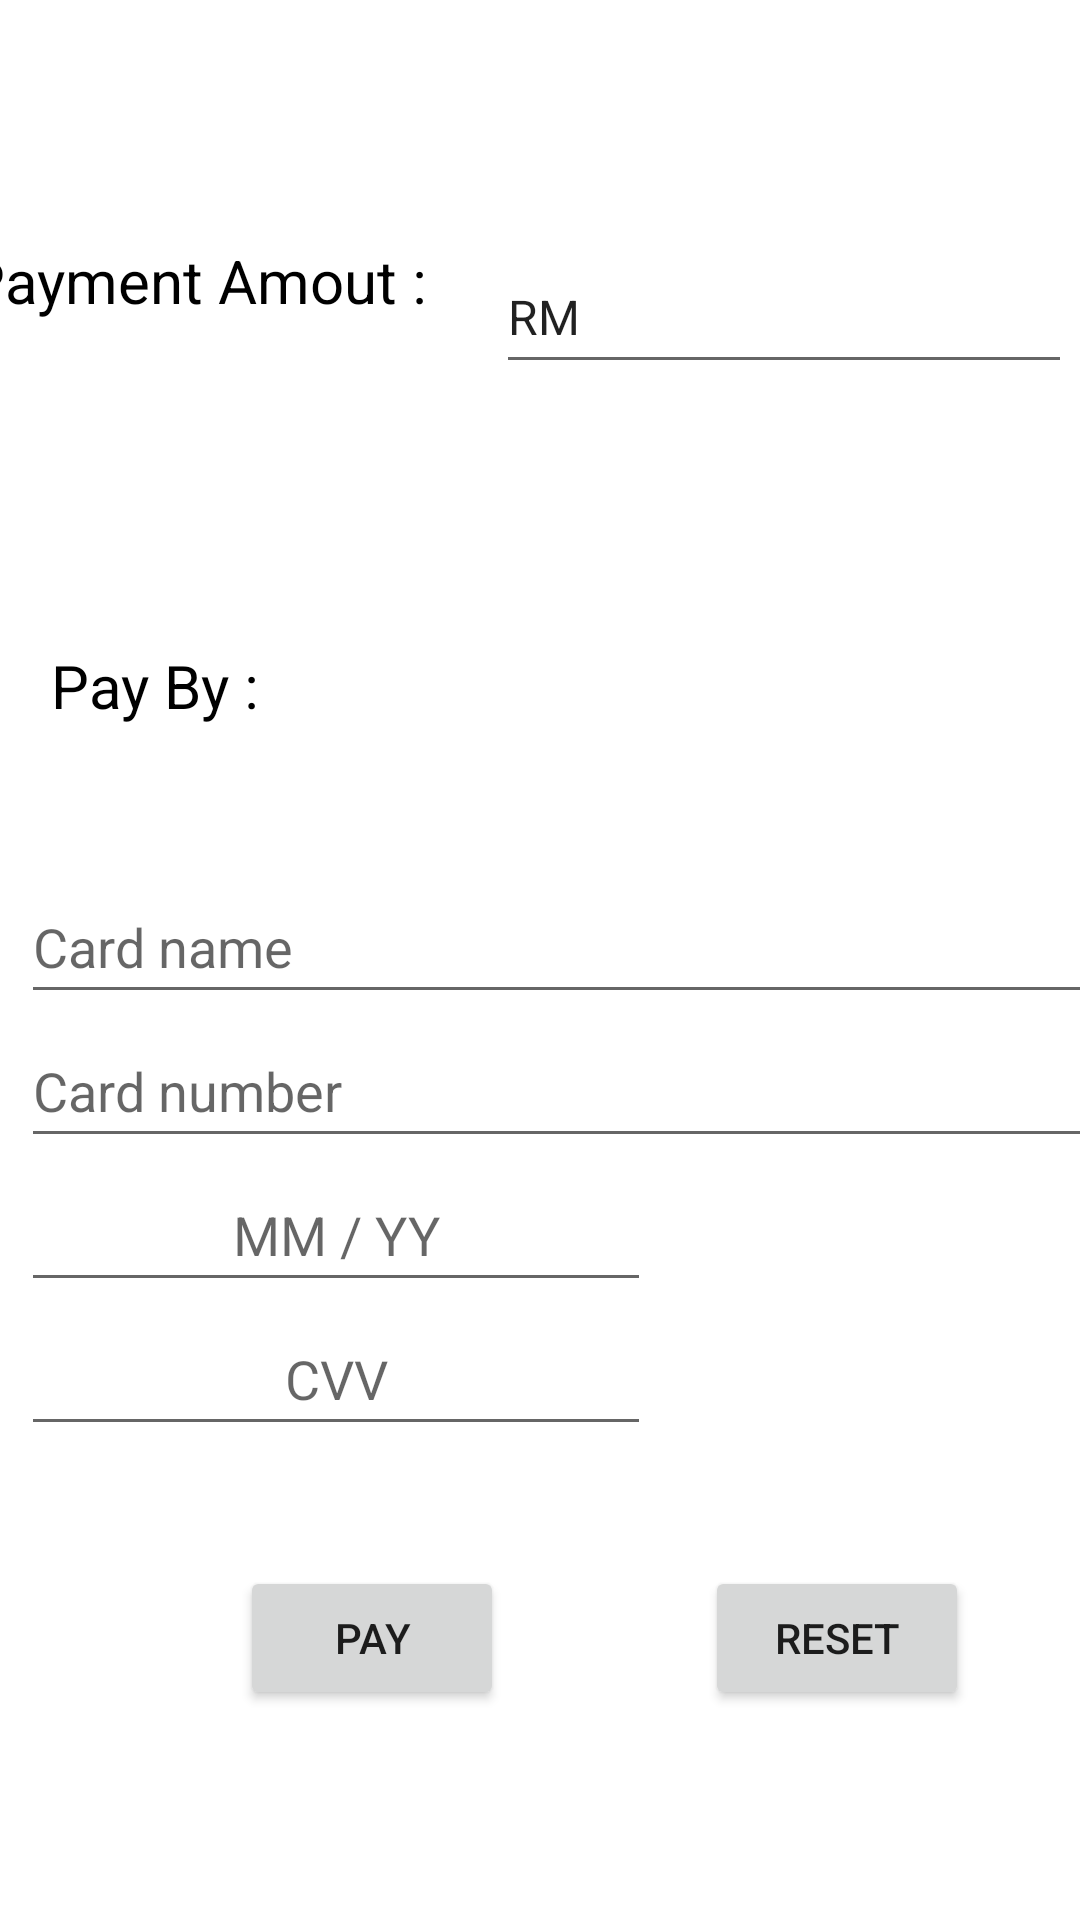

Reconstruct the res/layout file that produces this screen, plus the resources it refers to.
<!-- AndroidManifest.xml: application theme Theme.Hunger2U -->
<!-- res/layout/activity_payment.xml -->
<?xml version="1.0" encoding="utf-8"?>
<androidx.constraintlayout.widget.ConstraintLayout xmlns:android="http://schemas.android.com/apk/res/android"
    xmlns:app="http://schemas.android.com/apk/res-auto"
    xmlns:tools="http://schemas.android.com/tools"
    android:layout_width="match_parent"
    android:layout_height="match_parent"
    tools:context=".paymentActivity">



    <TextView
        android:id="@+id/textView5"
        android:layout_width="170dp"
        android:layout_height="33dp"
        android:layout_marginStart="74dp"
        android:layout_marginTop="80dp"
        android:layout_marginEnd="258dp"
        android:text=" Payment Amout : "
        android:textColor="#000000"
        android:textSize="20sp"
        app:layout_constraintEnd_toEndOf="parent"
        app:layout_constraintHorizontal_bias="0.637"
        app:layout_constraintStart_toStartOf="parent"
        app:layout_constraintTop_toTopOf="parent" />

    <EditText
        android:id="@+id/editTextTextPersonName"
        android:layout_width="192dp"
        android:layout_height="48dp"
        android:layout_marginStart="19dp"
        android:layout_marginTop="80dp"
        android:layout_marginEnd="25dp"
        android:ems="10"
        android:inputType="textPersonName"
        android:text="@string/rm"
        android:textSize="16sp"
        app:layout_constraintEnd_toEndOf="parent"
        app:layout_constraintHorizontal_bias="0.25"
        app:layout_constraintStart_toEndOf="@+id/textView5"
        app:layout_constraintTop_toTopOf="parent" />

    <TextView
        android:id="@+id/textView7"
        android:layout_width="wrap_content"
        android:layout_height="wrap_content"
        android:layout_marginStart="17dp"
        android:layout_marginTop="102dp"
        android:text="Pay By :"
        android:textColor="#000000"
        android:textSize="20sp"
        app:layout_constraintStart_toStartOf="parent"
        app:layout_constraintTop_toBottomOf="@+id/textView5" />


    <Button
        android:id="@+id/paybtn"
        android:layout_width="wrap_content"
        android:layout_height="wrap_content"
        android:layout_marginStart="80dp"
        android:layout_marginTop="40dp"
        android:text="Pay"
        app:layout_constraintStart_toStartOf="parent"
        app:layout_constraintTop_toBottomOf="@+id/linearLayout" />

    <LinearLayout
        android:id="@+id/linearLayout"
        android:layout_width="384dp"
        android:layout_height="192dp"
        android:layout_marginStart="7dp"
        android:layout_marginTop="48dp"
        android:layout_marginEnd="7dp"
        android:orientation="vertical"
        app:layout_constraintEnd_toEndOf="parent"
        app:layout_constraintHorizontal_bias="0.0"
        app:layout_constraintStart_toStartOf="parent"
        app:layout_constraintTop_toBottomOf="@+id/textView7">

        <EditText
            android:id="@+id/editTextTextPersonName8"
            android:layout_width="match_parent"
            android:layout_height="wrap_content"
            android:ems="10"
            android:hint="Card name"
            android:inputType="textPersonName"
            android:minHeight="48dp"
            android:textColor="#888888" />

        <EditText
            android:id="@+id/editTextNumber2"
            android:layout_width="match_parent"
            android:layout_height="wrap_content"
            android:ems="10"
            android:hint="Card number"
            android:inputType="number"
            android:minHeight="48dp"
            android:textColor="#888888" />

        <EditText
            android:id="@+id/editTextDate"
            android:layout_width="wrap_content"
            android:layout_height="wrap_content"
            android:ems="10"
            android:hint="MM / YY"
            android:inputType="date"
            android:minHeight="48dp"
            android:textAlignment="center"
            android:textColor="#888888" />

        <EditText
            android:id="@+id/editTextTextPersonName10"
            android:layout_width="wrap_content"
            android:layout_height="wrap_content"
            android:ems="10"
            android:hint="CVV"
            android:inputType="textPersonName"
            android:minHeight="48dp"
            android:textAlignment="center"
            android:textColor="#888888" />

    </LinearLayout>

    <Button
        android:id="@+id/btnReset"
        android:layout_width="wrap_content"
        android:layout_height="wrap_content"
        android:layout_marginStart="67dp"
        android:layout_marginTop="40dp"
        android:text="Reset"
        app:layout_constraintStart_toEndOf="@+id/paybtn"
        app:layout_constraintTop_toBottomOf="@+id/linearLayout" />

</androidx.constraintlayout.widget.ConstraintLayout>
<!-- resources referenced by this layout -->
<resources>
  <string name="rm">RM</string>
  <style name="Theme.Hunger2U" parent="Theme.MaterialComponents.DayNight.DarkActionBar">
          
          <item name="colorPrimary">@color/highlightblue</item>
          <item name="colorPrimaryVariant">@color/highlightblue</item>
          <item name="colorOnPrimary">@color/black</item>
          
          <item name="colorSecondary">@color/teal_200</item>
          <item name="colorSecondaryVariant">@color/teal_700</item>
          <item name="colorOnSecondary">@color/black</item>
          
          <item name="android:statusBarColor" tools:targetApi="l">?attr/colorPrimaryVariant</item>
          
      </style>
  <color name="highlightblue">#B6EBF2</color>
  <color name="black">#FF000000</color>
  <color name="teal_200">#FF03DAC5</color>
  <color name="teal_700">#FF018786</color>
</resources>
